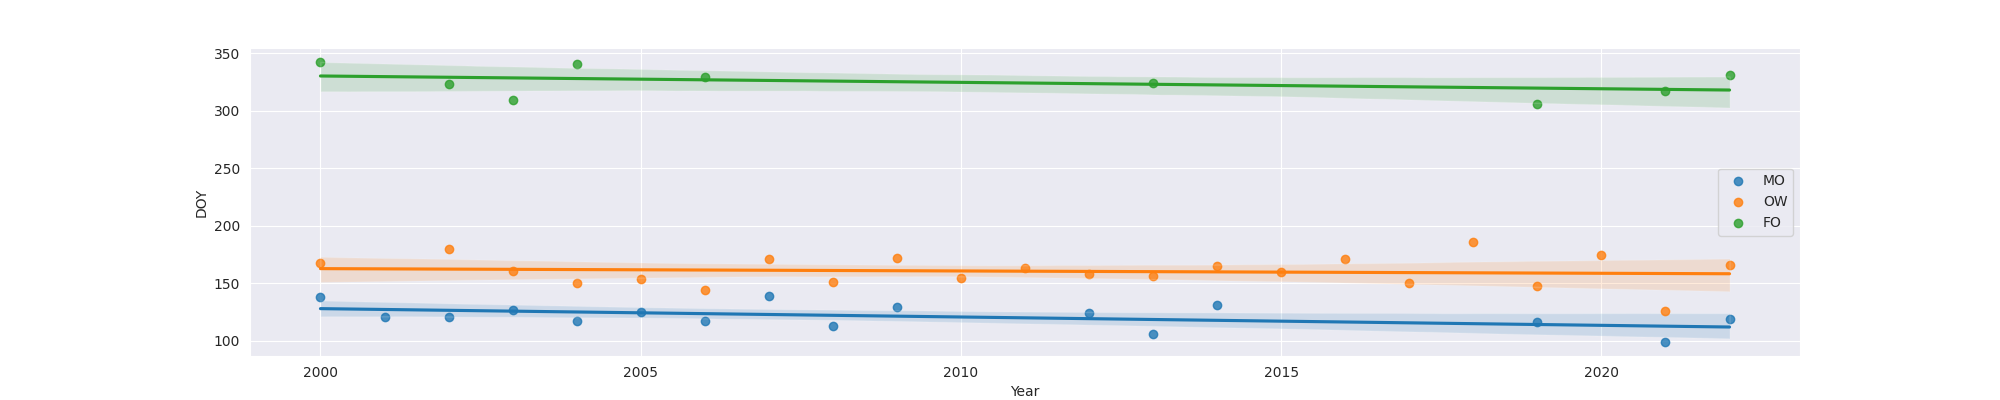

The data file committed next to this chart (first rows):
Year, MO, OW, FO
2000, 138.0, 168.0, 342.0
2001, 121.0, , 
2002, 121.0, 180.0, 323.0
2003, 127.0, 161.0, 309.0
2004, 117.0, 150.0, 341.0
2005, 125.0, 154.0, 
2006, 117.0, 144.0, 329.0
2007, 139.0, 171.0, 
2008, 113.0, 151.0, 
2009, 129.0, 172.0, 
2010, , 155.0, 
2011, , 163.0, 
2012, 124.0, 158.0, 
2013, 106.0, 156.0, 324.0
2014, 131.0, 165.0, 
2015, , 160.0, 
2016, , 171.0, 
2017, , 150.0, 
2018, , 186.0, 
2019, 116.0, 148.0, 306.0
2020, , 175.0, 
2021, 99.0, 126.0, 317.0
2022, 119.0, 166.0, 331.0
